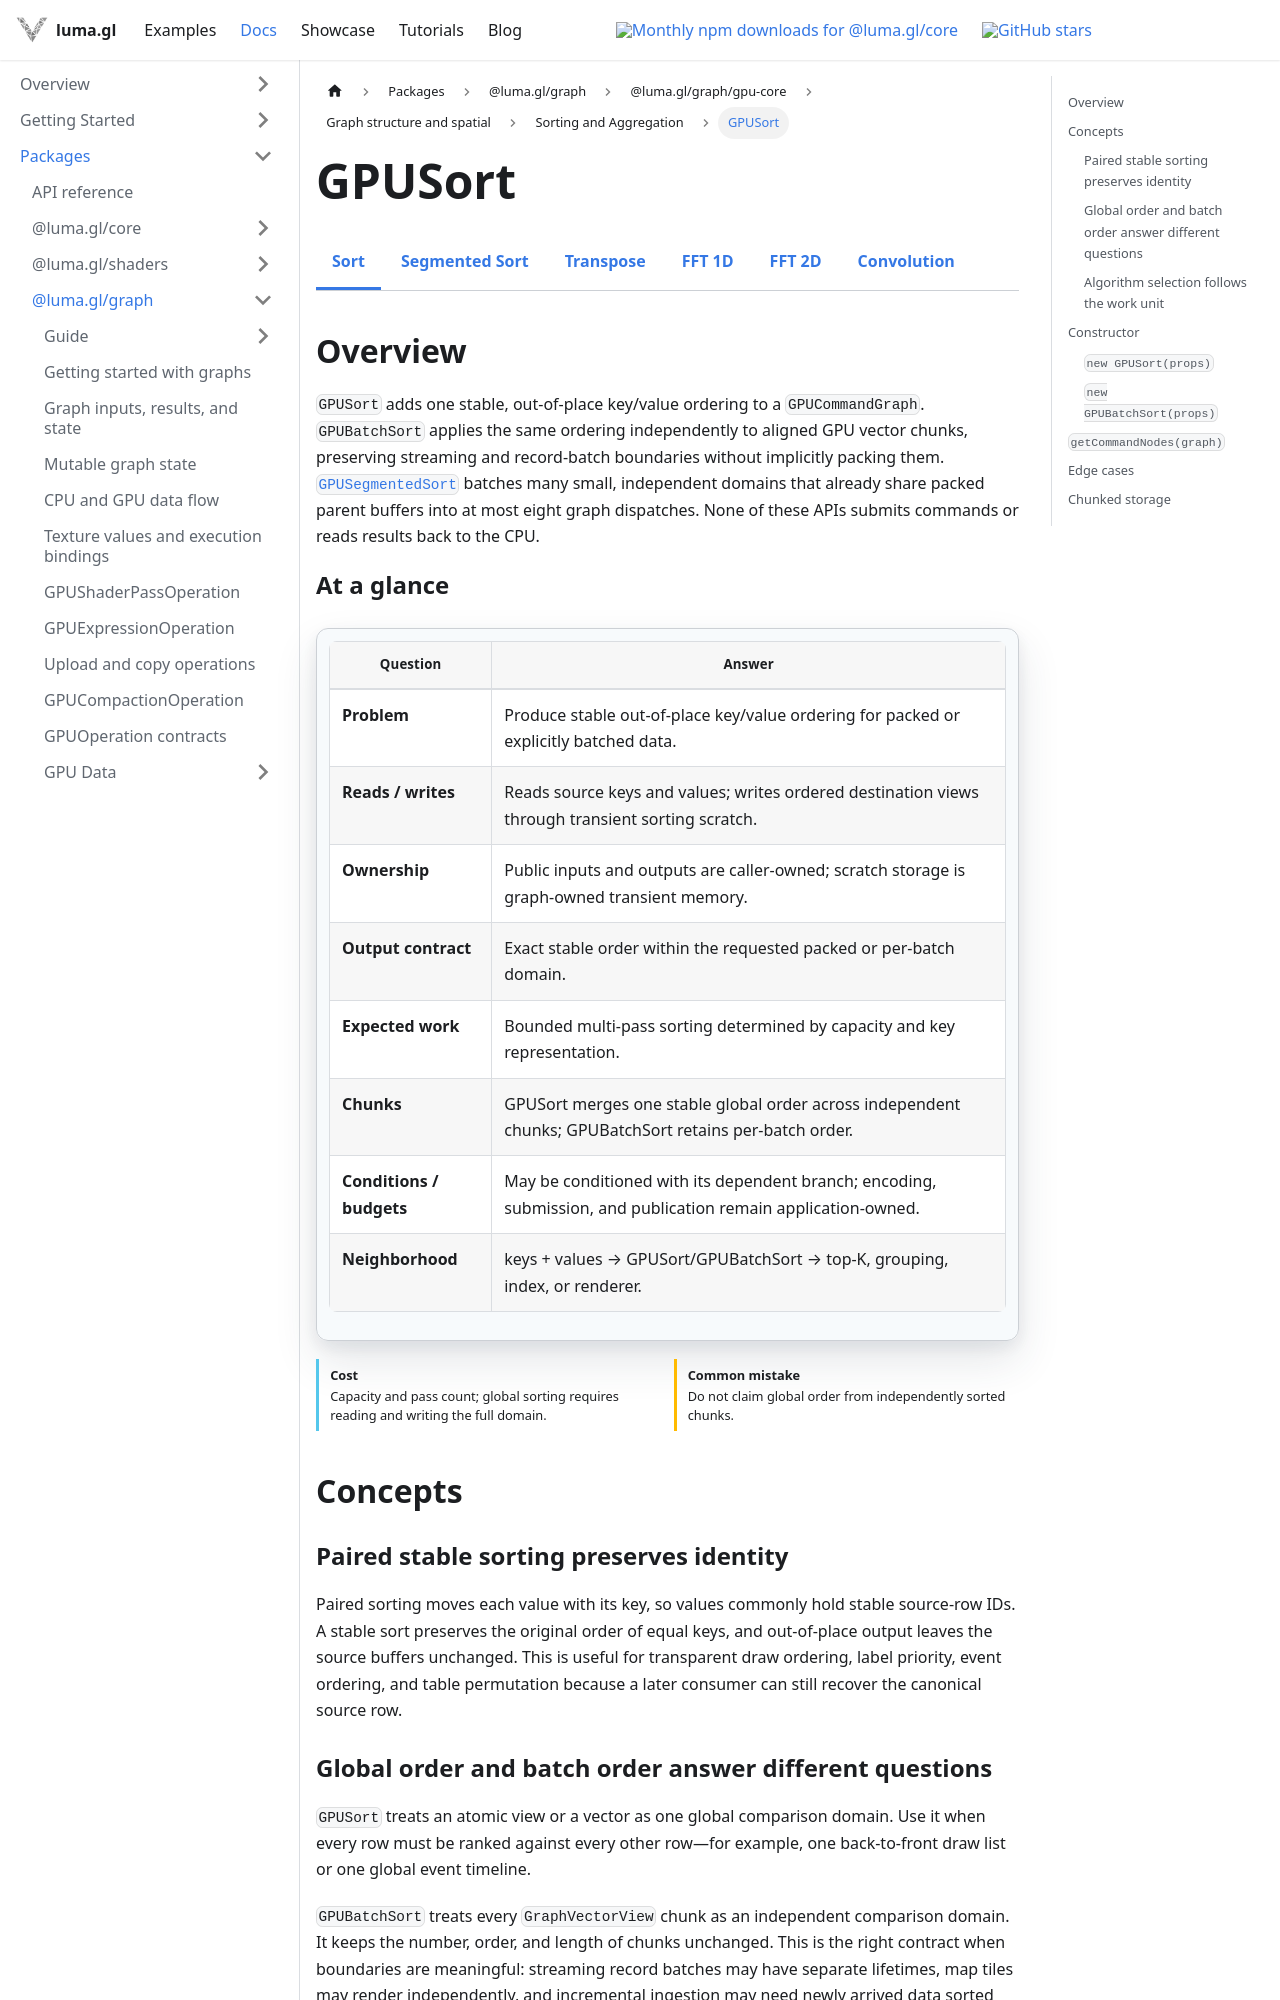

repository: visgl/luma.gl · page: next/docs/api-reference/experimental/gpu-core/gpu-sort.html · generator: docusaurus

import {GPUCoreDocsTabs} from '@site/src/components/docs/gpu-core-docs-tabs';
import {GPUOperationContract} from '@site/src/components/docs/gpu-operation-contract';
import {GPUSortExample} from '@site/src/examples';

# GPUSort

<GPUCoreDocsTabs active="sort" />

## Overview

`GPUSort` adds one stable, out-of-place key/value ordering to a `GPUCommandGraph`.
`GPUBatchSort` applies the same ordering independently to aligned GPU vector chunks, preserving
streaming and record-batch boundaries without implicitly packing them.
[`GPUSegmentedSort`](/docs/api-reference/experimental/gpu-core/gpu-segmented-sort) batches
many small, independent domains that already share packed parent buffers into at most eight graph
dispatches. None of these APIs submits commands or reads results back to the CPU.

<GPUOperationContract operation="gpu-sort" />

## Concepts

### Paired stable sorting preserves identity

Paired sorting moves each value with its key, so values commonly hold stable source-row IDs. A
stable sort preserves the original order of equal keys, and out-of-place output leaves the source
buffers unchanged. This is useful for transparent draw ordering, label priority, event ordering,
and table permutation because a later consumer can still recover the canonical source row.
